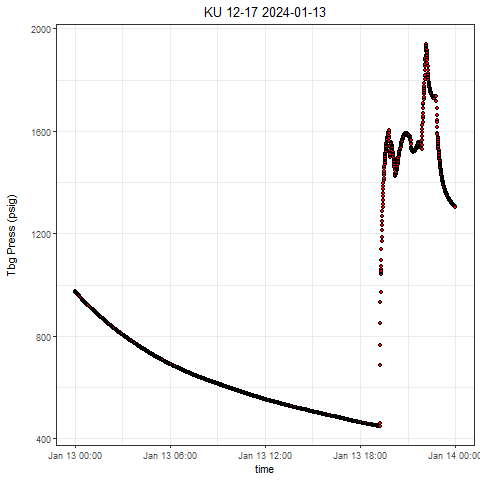

Values plotted in this chart, from the file beside it:
, Well, Tag, DateTime, Value
1, KU 12-17, press, 2024-01-13 00:00:00.0000000, 975.8
2, KU 12-17, press, 2024-01-13 00:00:00.5040000, 975.2
3, KU 12-17, press, 2024-01-13 00:00:30.5040000, 974.6
4, KU 12-17, press, 2024-01-13 00:01:00.5040000, 974
5, KU 12-17, press, 2024-01-13 00:01:35.5040000, 973.4
6, KU 12-17, press, 2024-01-13 00:02:00.5040000, 972.8
7, KU 12-17, press, 2024-01-13 00:02:30.5040000, 972.2
8, KU 12-17, press, 2024-01-13 00:03:00.5190000, 971.7
9, KU 12-17, press, 2024-01-13 00:03:30.5190000, 971.1
10, KU 12-17, press, 2024-01-13 00:04:00.5190000, 970.6
11, KU 12-17, press, 2024-01-13 00:04:35.5190000, 969.8
12, KU 12-17, press, 2024-01-13 00:05:00.5190000, 969.4
13, KU 12-17, press, 2024-01-13 00:05:30.5180000, 968.9
14, KU 12-17, press, 2024-01-13 00:06:00.5180000, 968.1
15, KU 12-17, press, 2024-01-13 00:06:35.5020000, 967.5
16, KU 12-17, press, 2024-01-13 00:07:00.5340000, 967.2
17, KU 12-17, press, 2024-01-13 00:07:30.5340000, 966.7
18, KU 12-17, press, 2024-01-13 00:08:05.5330000, 966
19, KU 12-17, press, 2024-01-13 00:08:30.5330000, 965.5
20, KU 12-17, press, 2024-01-13 00:09:00.5330000, 964.9
21, KU 12-17, press, 2024-01-13 00:09:30.5330000, 964.4
22, KU 12-17, press, 2024-01-13 00:10:00.5330000, 963.9
23, KU 12-17, press, 2024-01-13 00:10:30.5330000, 963.3
24, KU 12-17, press, 2024-01-13 00:11:00.5330000, 962.7
25, KU 12-17, press, 2024-01-13 00:11:30.5480000, 962.2
26, KU 12-17, press, 2024-01-13 00:12:00.5480000, 961.5
27, KU 12-17, press, 2024-01-13 00:12:40.5480000, 960.9
28, KU 12-17, press, 2024-01-13 00:13:10.5480000, 960.2
29, KU 12-17, press, 2024-01-13 00:13:30.5480000, 959.9
30, KU 12-17, press, 2024-01-13 00:14:05.5480000, 959.3
31, KU 12-17, press, 2024-01-13 00:14:30.5480000, 958.7
32, KU 12-17, press, 2024-01-13 00:15:10.5470000, 957.9
33, KU 12-17, press, 2024-01-13 00:15:35.5470000, 957.6
34, KU 12-17, press, 2024-01-13 00:16:00.5630000, 957
35, KU 12-17, press, 2024-01-13 00:16:30.5630000, 956.4
36, KU 12-17, press, 2024-01-13 00:17:00.5630000, 955.7
37, KU 12-17, press, 2024-01-13 00:17:30.5630000, 955.1
38, KU 12-17, press, 2024-01-13 00:18:00.5620000, 954.7
39, KU 12-17, press, 2024-01-13 00:18:30.5620000, 953.8
40, KU 12-17, press, 2024-01-13 00:19:05.5620000, 952.9
41, KU 12-17, press, 2024-01-13 00:19:35.5620000, 952.3
42, KU 12-17, press, 2024-01-13 00:20:00.5620000, 951.8
43, KU 12-17, press, 2024-01-13 00:20:35.5780000, 951.2
44, KU 12-17, press, 2024-01-13 00:21:05.5780000, 950.4
45, KU 12-17, press, 2024-01-13 00:21:30.5770000, 950.1
46, KU 12-17, press, 2024-01-13 00:22:00.5770000, 949.6
47, KU 12-17, press, 2024-01-13 00:22:30.5770000, 949
48, KU 12-17, press, 2024-01-13 00:23:00.5770000, 948.6
49, KU 12-17, press, 2024-01-13 00:23:30.5770000, 948.1
50, KU 12-17, press, 2024-01-13 00:24:05.5770000, 947.4
51, KU 12-17, press, 2024-01-13 00:24:35.5770000, 946.9
52, KU 12-17, press, 2024-01-13 00:25:10.5920000, 946.5
53, KU 12-17, press, 2024-01-13 00:25:30.5920000, 946
54, KU 12-17, press, 2024-01-13 00:26:00.5920000, 945.4
55, KU 12-17, press, 2024-01-13 00:26:30.5920000, 944.8
56, KU 12-17, press, 2024-01-13 00:27:00.5920000, 944.4
57, KU 12-17, press, 2024-01-13 00:27:30.5920000, 943.8
58, KU 12-17, press, 2024-01-13 00:28:00.5920000, 943.2
59, KU 12-17, press, 2024-01-13 00:28:35.5920000, 942.4
60, KU 12-17, press, 2024-01-13 00:29:00.5920000, 942.2
... 2,800 more rows
